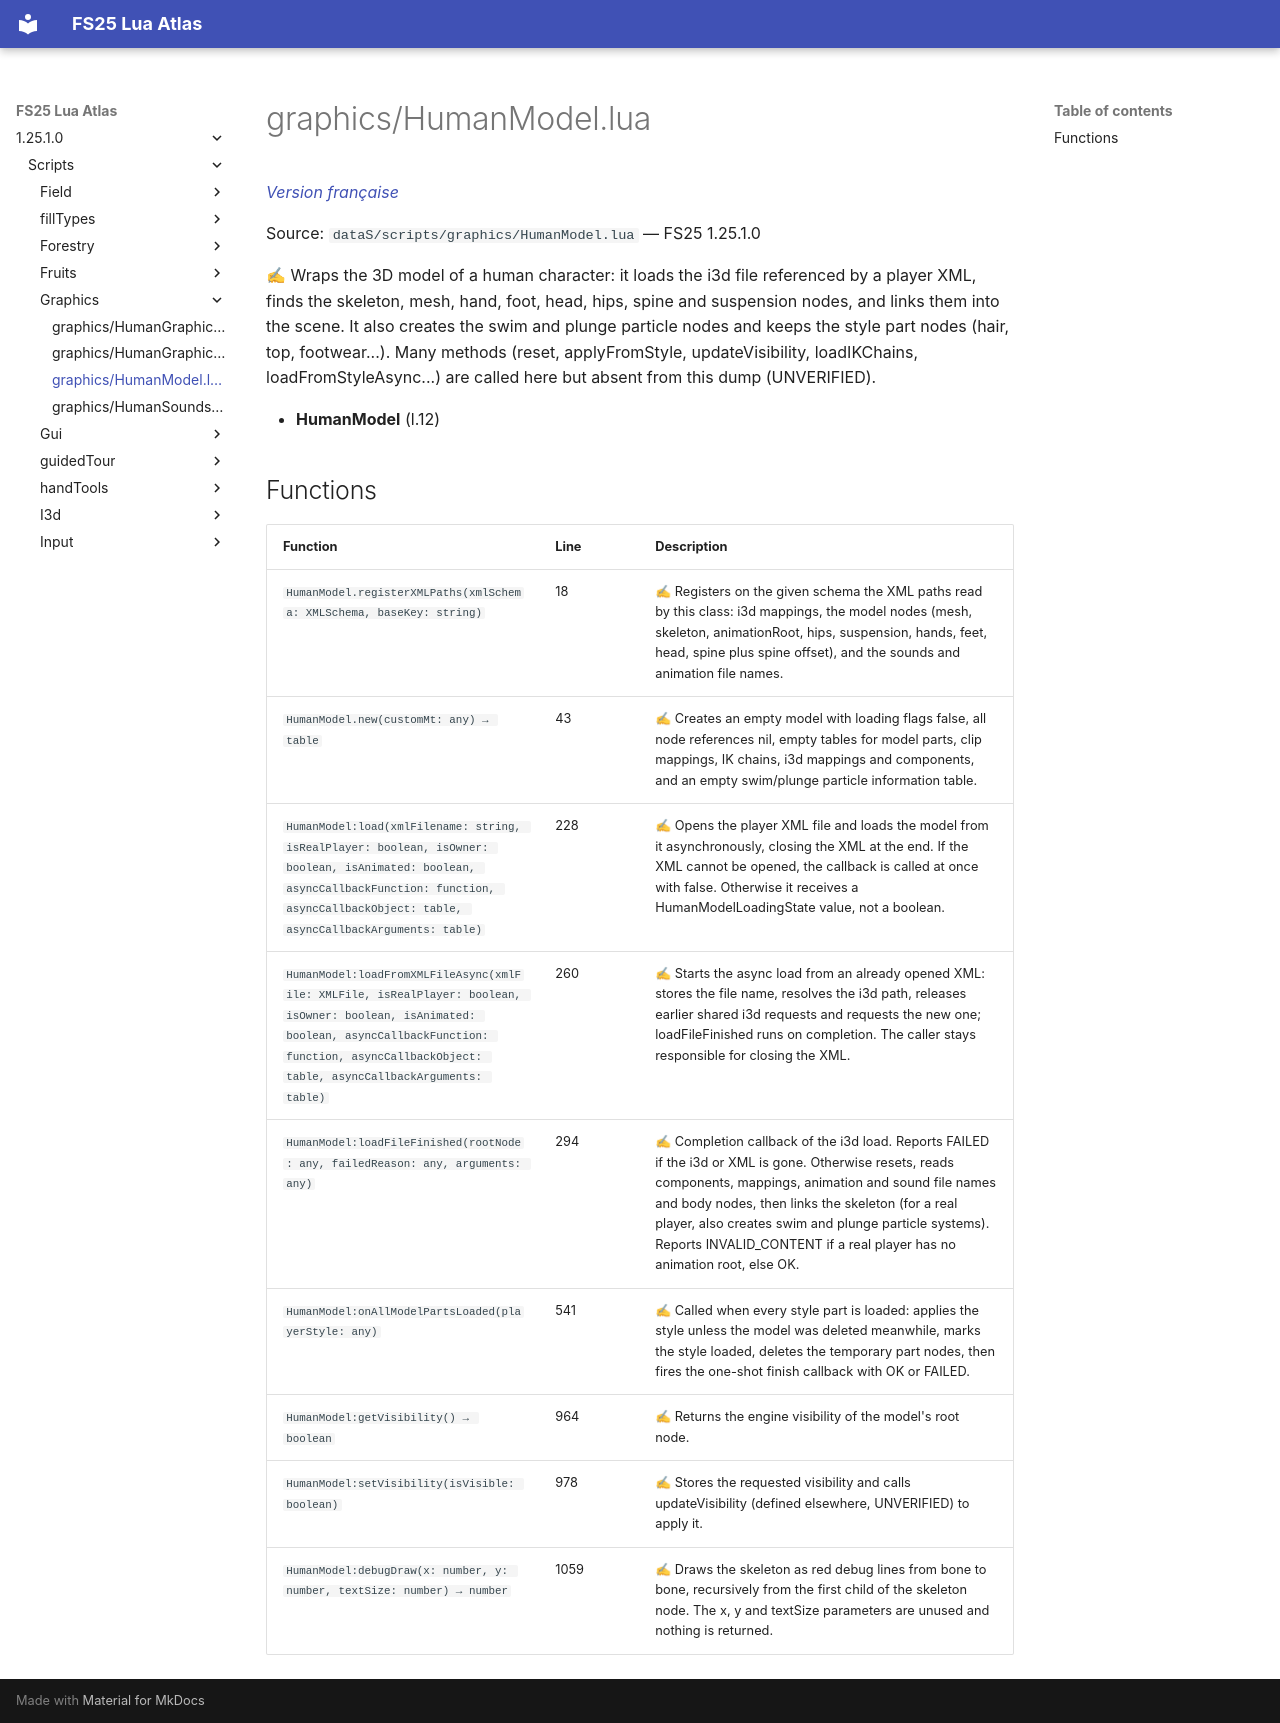

repository: Tim0219800/fs25-lua-atlas · page: 1.25.1.0/scripts/graphics/HumanModel.html · generator: mkdocs

# graphics/HumanModel.lua

*[Version française](../../fr/scripts/graphics/HumanModel.md)*

Source: `dataS/scripts/graphics/HumanModel.lua` — FS25 1.25.1.0

✍ Wraps the 3D model of a human character: it loads the i3d file referenced by a player XML, finds the skeleton, mesh, hand, foot, head, hips, spine and suspension nodes, and links them into the scene. It also creates the swim and plunge particle nodes and keeps the style part nodes (hair, top, footwear...). Many methods (reset, applyFromStyle, updateVisibility, loadIKChains, loadFromStyleAsync...) are called here but absent from this dump (UNVERIFIED).

- **HumanModel** (l.12)

## Functions

| Function | Line | Description |
|---|---|---|
| `HumanModel.registerXMLPaths(xmlSchema: XMLSchema, baseKey: string)` | 18 | ✍ Registers on the given schema the XML paths read by this class: i3d mappings, the model nodes (mesh, skeleton, animationRoot, hips, suspension, hands, feet, head, spine plus spine offset), and the sounds and animation file names. |
| `HumanModel.new(customMt: any) → table` | 43 | ✍ Creates an empty model with loading flags false, all node references nil, empty tables for model parts, clip mappings, IK chains, i3d mappings and components, and an empty swim/plunge particle information table. |
| `HumanModel:load(xmlFilename: string, isRealPlayer: boolean, isOwner: boolean, isAnimated: boolean, asyncCallbackFunction: function, asyncCallbackObject: table, asyncCallbackArguments: table)` | 228 | ✍ Opens the player XML file and loads the model from it asynchronously, closing the XML at the end. If the XML cannot be opened, the callback is called at once with false. Otherwise it receives a HumanModelLoadingState value, not a boolean. |
| `HumanModel:loadFromXMLFileAsync(xmlFile: XMLFile, isRealPlayer: boolean, isOwner: boolean, isAnimated: boolean, asyncCallbackFunction: function, asyncCallbackObject: table, asyncCallbackArguments: table)` | 260 | ✍ Starts the async load from an already opened XML: stores the file name, resolves the i3d path, releases earlier shared i3d requests and requests the new one; loadFileFinished runs on completion. The caller stays responsible for closing the XML. |
| `HumanModel:loadFileFinished(rootNode: any, failedReason: any, arguments: any)` | 294 | ✍ Completion callback of the i3d load. Reports FAILED if the i3d or XML is gone. Otherwise resets, reads components, mappings, animation and sound file names and body nodes, then links the skeleton (for a real player, also creates swim and plunge particle systems). Reports INVALID_CONTENT if a real player has no animation root, else OK. |
| `HumanModel:onAllModelPartsLoaded(playerStyle: any)` | 541 | ✍ Called when every style part is loaded: applies the style unless the model was deleted meanwhile, marks the style loaded, deletes the temporary part nodes, then fires the one-shot finish callback with OK or FAILED. |
| `HumanModel:getVisibility() → boolean` | 964 | ✍ Returns the engine visibility of the model's root node. |
| `HumanModel:setVisibility(isVisible: boolean)` | 978 | ✍ Stores the requested visibility and calls updateVisibility (defined elsewhere, UNVERIFIED) to apply it. |
| `HumanModel:debugDraw(x: number, y: number, textSize: number) → number` | 1059 | ✍ Draws the skeleton as red debug lines from bone to bone, recursively from the first child of the skeleton node. The x, y and textSize parameters are unused and nothing is returned. |
